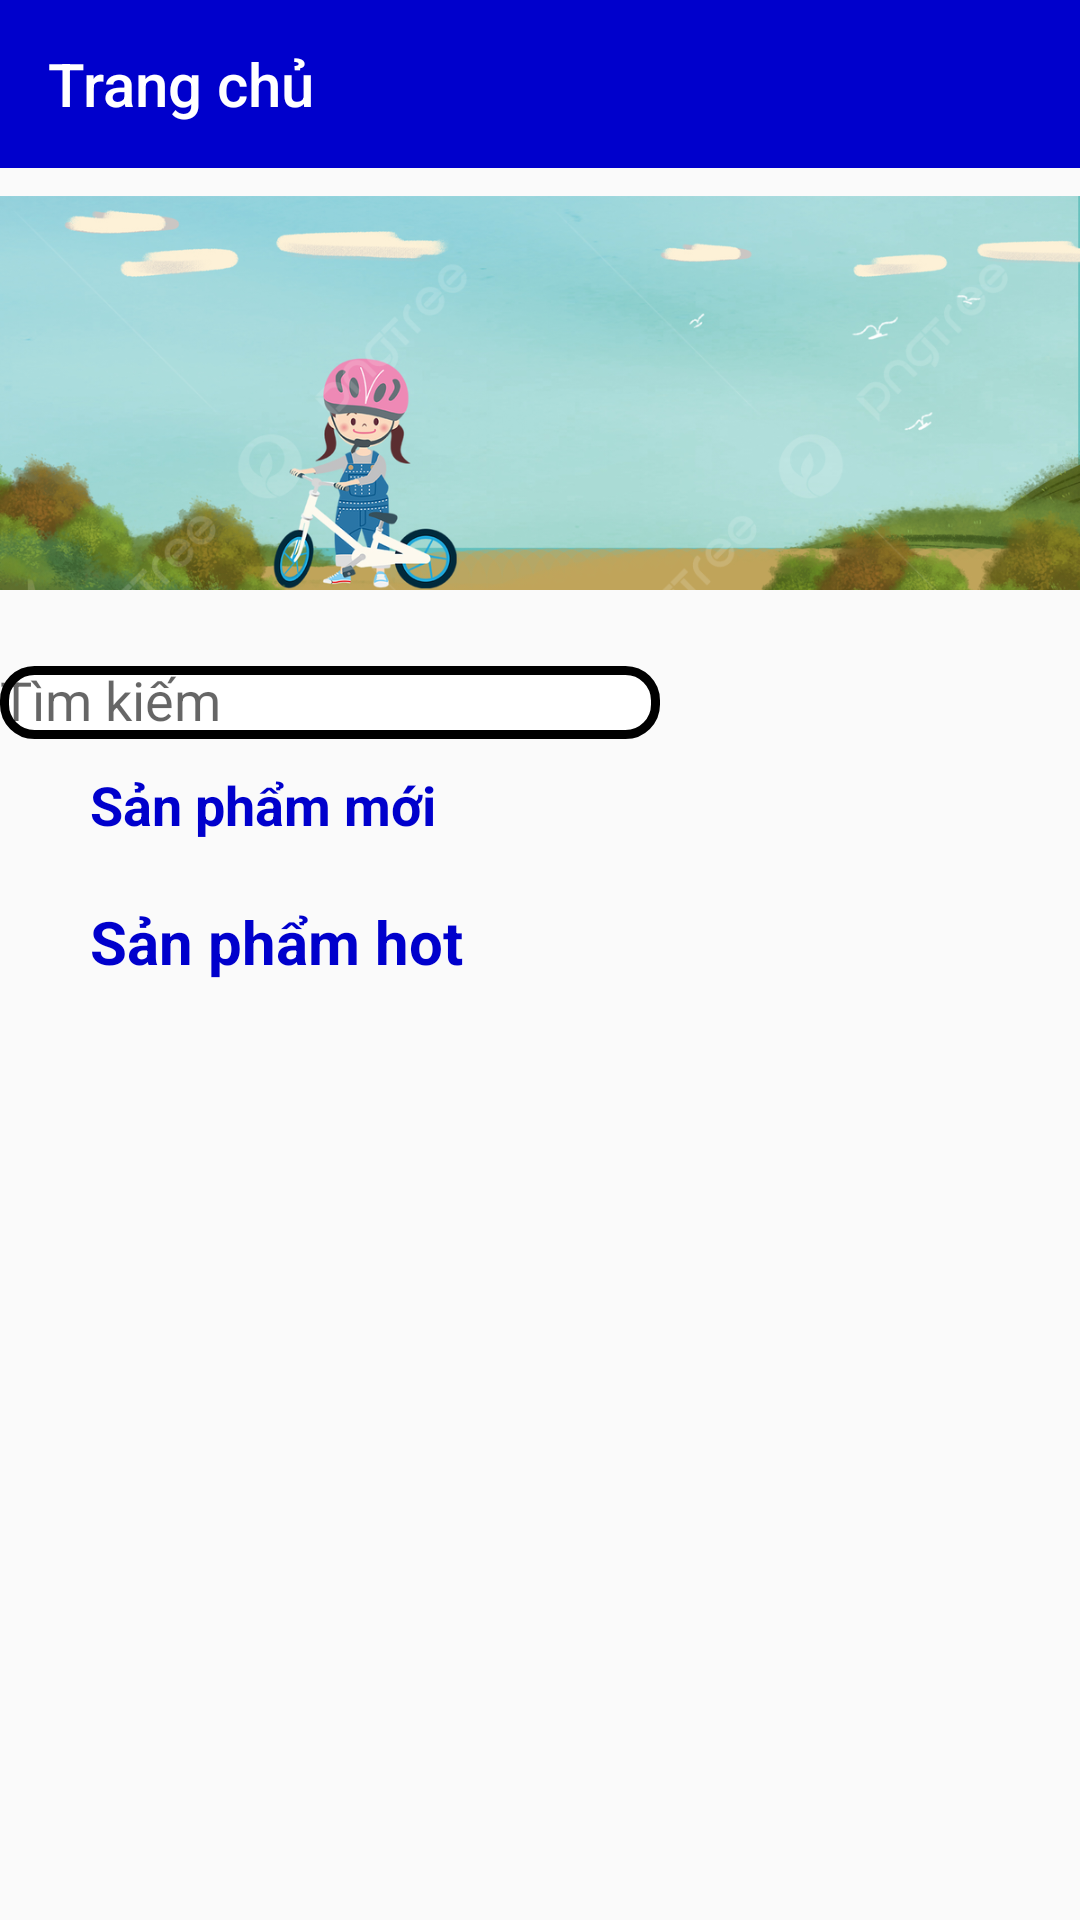

Layout XML and referenced resources for this Android screen:
<!-- AndroidManifest.xml: application theme Theme.UngdungBanXedap -->
<!-- res/layout/aaaaaa.xml -->
<?xml version="1.0" encoding="utf-8"?>
<LinearLayout xmlns:android="http://schemas.android.com/apk/res/android"
    xmlns:app="http://schemas.android.com/apk/res-auto"
    android:orientation="vertical"
    android:weightSum="11"
    android:layout_width="match_parent"
    android:layout_height="match_parent">

    <LinearLayout
        android:orientation="vertical"
        android:layout_width="match_parent"
        android:layout_height="match_parent">
        <com.google.android.material.appbar.AppBarLayout
            android:layout_width="match_parent"
            android:layout_height="wrap_content">
            <androidx.appcompat.widget.Toolbar
                app:title="Trang chủ"
                app:titleTextColor="@color/white"
                android:background="@color/xanh"
                android:id="@+id/id_toolbar"
                android:layout_width="match_parent"
                android:layout_height="?attr/actionBarSize"/>
        </com.google.android.material.appbar.AppBarLayout>

        <FrameLayout
            android:id="@+id/id_framlayout"
            android:layout_width="match_parent"
            android:layout_height="match_parent">

            <LinearLayout
                android:orientation="vertical"
                android:layout_width="match_parent"
                android:layout_height="match_parent">
                <ViewFlipper
                    android:id="@+id/id_viewFlipper"
                    android:layout_width="match_parent"
                    android:layout_height="150dp">
                    <ImageView
                        android:layout_width="match_parent"
                        android:layout_height="match_parent"
                        android:src="@drawable/anh1"/>
                    <ImageView
                        android:layout_width="match_parent"
                        android:layout_height="match_parent"
                        android:src="@drawable/anh2"/>
                    <ImageView
                        android:layout_width="match_parent"
                        android:layout_height="match_parent"
                        android:src="@drawable/anh3"/>
                    <ImageView
                        android:layout_width="match_parent"
                        android:layout_height="match_parent"
                        android:src="@drawable/anh4"/>
                    <ImageView
                        android:layout_width="match_parent"
                        android:layout_height="match_parent"
                        android:src="@drawable/anh5"/>
                </ViewFlipper>

                <LinearLayout
                    android:orientation="horizontal"
                    android:layout_marginTop="5dp"
                    android:layout_width="match_parent"
                    android:layout_height="wrap_content">
                    <com.google.android.material.textfield.TextInputLayout
                        app:boxStrokeWidth="0dp"
                        android:layout_width="wrap_content"
                        android:layout_height="40dp">
                        <com.google.android.material.textfield.TextInputEditText
                            android:hint="Tìm kiếm"
                            android:background="@drawable/khung"
                            android:layout_width="220dp"
                            android:layout_height="wrap_content"/>
                    </com.google.android.material.textfield.TextInputLayout>

                    <ImageView
                        android:id="@+id/img_search"
                        android:layout_margin="5dp"
                        android:src="@drawable/img_16"
                        android:layout_width="30dp"
                        android:layout_height="30dp"/>

                    <Spinner
                        android:layout_marginLeft="5dp"
                        android:layout_marginTop="10dp"
                        android:layout_width="140dp"
                        android:layout_height="wrap_content"/>

                </LinearLayout>

                <LinearLayout
                    android:orientation="vertical"
                    android:layout_marginTop="5dp"
                    android:layout_width="match_parent"
                    android:layout_height="match_parent" >
                    <TextView
                        android:layout_width="wrap_content"
                        android:layout_height="wrap_content"
                        android:layout_marginLeft="30dp"
                        android:layout_marginBottom="10dp"
                        android:textColor="@color/xanh"
                        android:textStyle="bold"
                        android:textSize="18dp"
                        android:text="Sản phẩm mới"/>

                    <androidx.recyclerview.widget.RecyclerView
                        android:id="@+id/layout_recyclerView_ngang"
                        android:layout_width="match_parent"
                        android:layout_height="wrap_content"/>

                    <TextView
                        android:layout_width="wrap_content"
                        android:layout_height="wrap_content"
                        android:layout_marginTop="10dp"
                        android:layout_marginLeft="30dp"
                        android:layout_marginBottom="10dp"
                        android:textColor="@color/xanh"
                        android:textStyle="bold"
                        android:textSize="20dp"
                        android:text="Sản phẩm hot"/>

                    <androidx.recyclerview.widget.RecyclerView
                        android:id="@+id/layout_recyclerView_doc"
                        android:layout_width="match_parent"
                        android:layout_height="match_parent"
                        android:numColumns="2">
                    </androidx.recyclerview.widget.RecyclerView>
                </LinearLayout>
            </LinearLayout>
        </FrameLayout>

    </LinearLayout>

</LinearLayout>
<!-- resources referenced by this layout -->
<resources>
  <color name="white">#FFFFFFFF</color>
  <color name="xanh">#0000CC</color>
  <!-- drawable anh1: jpg bitmap (drawable, 467522 bytes) -->
  <!-- drawable anh2: png bitmap (drawable, 7490 bytes) -->
  <!-- drawable anh3: png bitmap (drawable, 5300 bytes) -->
  <!-- drawable anh4: jpg bitmap (drawable, 466455 bytes) -->
  <!-- drawable anh5: jpg bitmap (drawable, 8356 bytes) -->
  <!-- drawable khung (drawable) -->
  <?xml version="1.0" encoding="utf-8"?>
  <shape xmlns:android="http://schemas.android.com/apk/res/android">
      <stroke android:width="3dp"
          android:color="@color/black" />
      <solid android:color="@color/white"/>
      <corners android:radius="10dp"/>
  
  </shape>
  <style name="Theme.UngdungBanXedap" parent="Theme.AppCompat.DayNight.NoActionBar">
          
          <item name="colorPrimary">@color/purple_500</item>
          <item name="colorPrimaryVariant">@color/purple_700</item>
          <item name="colorOnPrimary">@color/white</item>
          
          <item name="colorSecondary">@color/teal_200</item>
          <item name="colorSecondaryVariant">@color/teal_700</item>
          <item name="colorOnSecondary">@color/black</item>
          
          <item name="android:statusBarColor">?attr/colorPrimaryVariant</item>
          
      </style>
  <color name="black">#FF000000</color>
  <color name="purple_500">#FF6200EE</color>
  <color name="purple_700">#FF3700B3</color>
  <color name="teal_200">#FF03DAC5</color>
  <color name="teal_700">#FF018786</color>
</resources>
